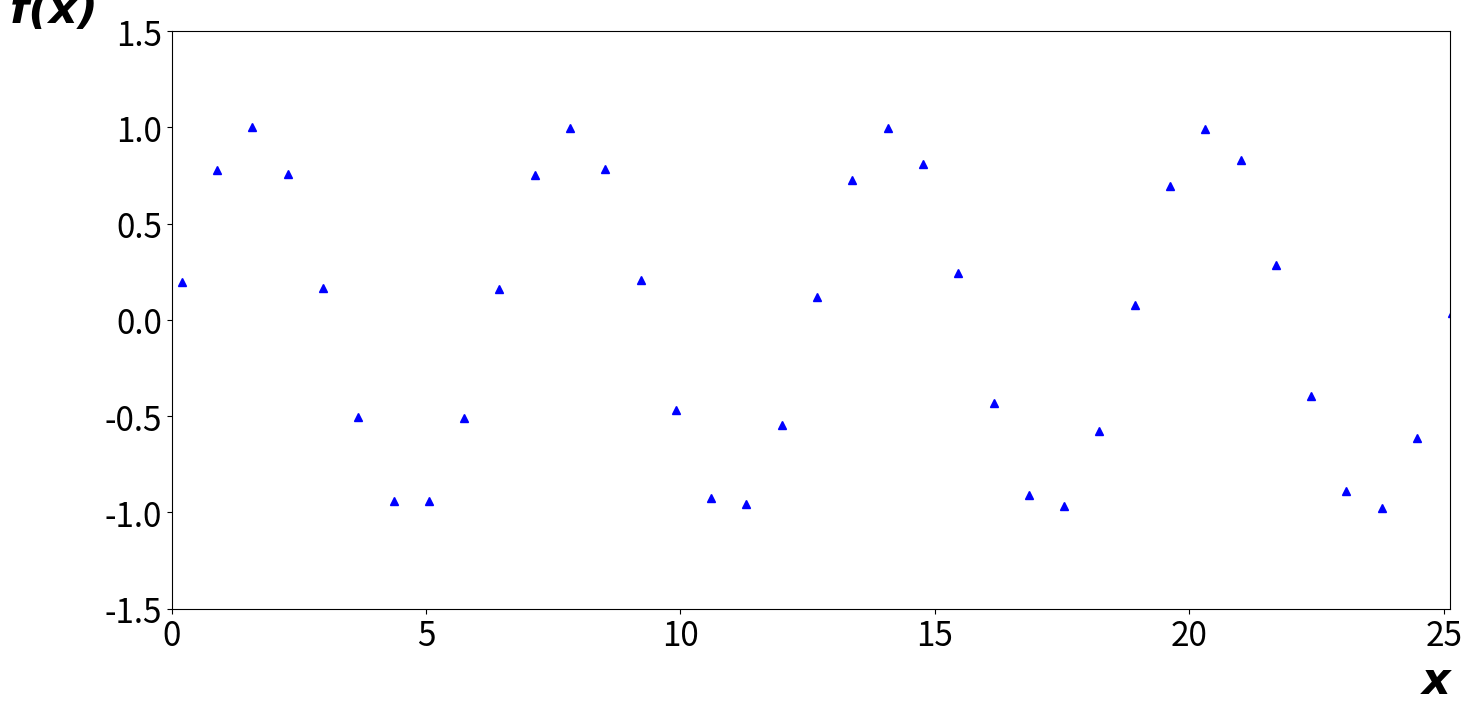

Python code for this plot:
import numpy as np;
import matplotlib.pyplot as plt;

a = 0.2;
dx = 0.2312;
delta = 3.0;
_poi_X_ = [];

FONT_SMALL = 8;
FONT_MEDIUM = 10;
FONT_BIG = 24;

_X_ = np.arange(0,8*np.pi,0.0001);

def f(x) :
  return np.sin(x);

def g(x, i) :
    return a + i*dx;

for i in np.arange(0,120,delta):
    _poi_X_.append(g(a,i));


plt.rc('xtick', labelsize=FONT_BIG);
plt.rc('ytick', labelsize=FONT_BIG);

plt.figure(figsize=(16.5,7.5));
plt.axis( [0, 8*np.pi, -1.5, 1.5] );
#plt.plot( _X_, f(_X_), 'r-');
plt.plot(_poi_X_, f(_poi_X_), 'b^');
plt.xlabel('x', fontdict={'family':'Courier New', 'weight':'bold', 'style':'italic', 'size':32}, loc='right');
plt.ylabel('f(x)', fontdict={'family':'Courier New', 'weight':'bold', 'style':'italic', 'size':32, 'rotation':'horizontal'}, loc='top');

plt.show();